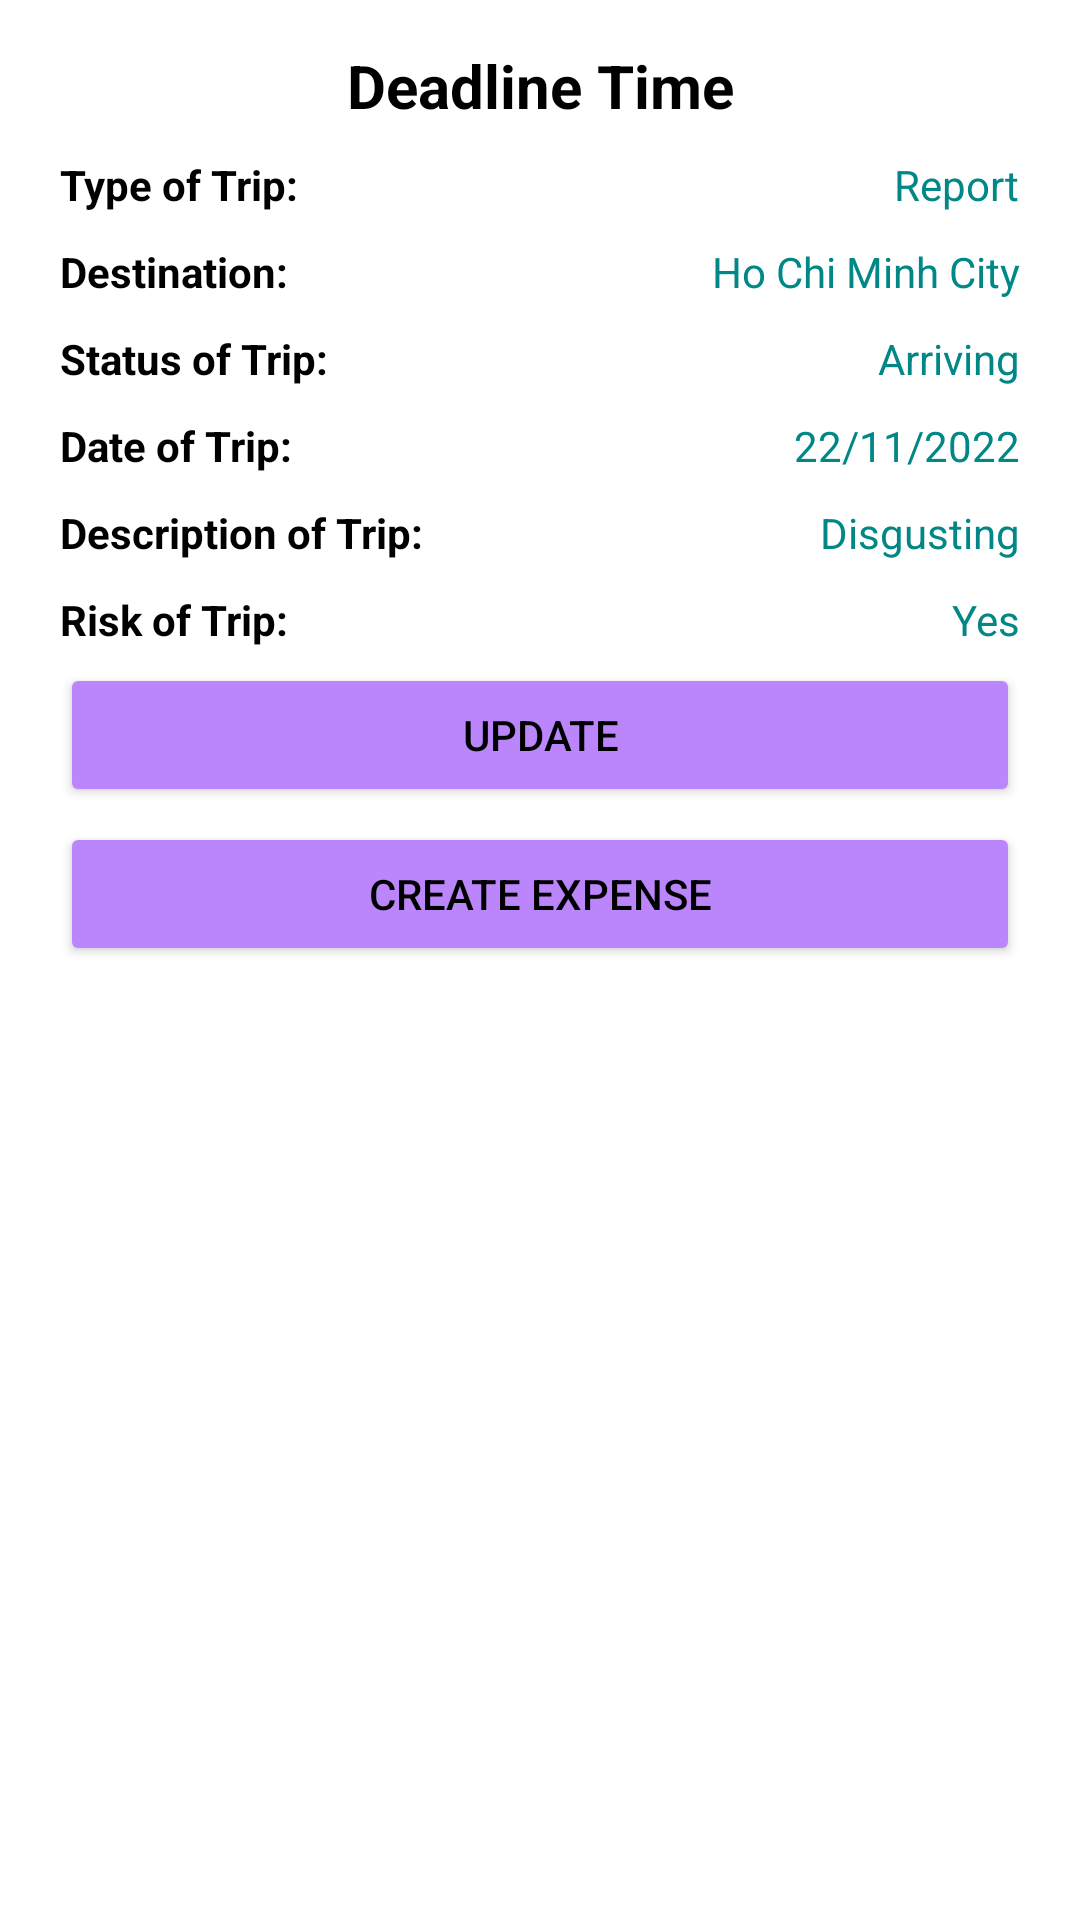

Reconstruct the res/layout file that produces this screen, plus the resources it refers to.
<!-- AndroidManifest.xml: application theme Theme.MaterialComponents.Light.NoActionBar -->
<!-- res/layout/activity_show_trip.xml -->
<?xml version="1.0" encoding="utf-8"?>
<LinearLayout xmlns:android="http://schemas.android.com/apk/res/android"
    android:layout_width="match_parent"
    android:layout_height="match_parent"
    android:background="@color/white"
    android:paddingTop="15dp"
    android:orientation="vertical">

    <TextView
        android:layout_width="match_parent"
        android:layout_height="wrap_content"
        android:textColor="@color/black"
        android:id="@+id/readName"
        android:textSize="20dp"
        android:text="Deadline Time"
        android:textStyle="bold"
        android:gravity="center"/>



    <RelativeLayout
        android:layout_width="match_parent"
        android:layout_height="wrap_content"
        android:layout_marginTop="10dp"
        android:layout_marginHorizontal="20dp">
        <TextView
            android:layout_width="match_parent"
            android:layout_height="wrap_content"
            android:text="Type of Trip:"
            android:layout_toStartOf="@+id/readType"
            android:layout_marginEnd="10dp"
            android:layout_centerVertical="true"
            android:textColor="@color/black"
            android:textStyle="bold"/>

        <TextView
            android:id="@+id/readType"
            android:layout_width="wrap_content"
            android:layout_height="wrap_content"
            android:text="Report"
            android:layout_centerVertical="true"
            android:layout_alignParentEnd="true"
            android:textColor="@color/teal_700" />
    </RelativeLayout>

    <RelativeLayout
        android:layout_width="match_parent"
        android:layout_height="wrap_content"
        android:layout_marginTop="10dp"
        android:layout_marginHorizontal="20dp">
        <TextView
            android:layout_width="match_parent"
            android:layout_height="wrap_content"
            android:text="Destination:"
            android:layout_toStartOf="@+id/readDestination"
            android:layout_marginEnd="10dp"
            android:layout_centerVertical="true"
            android:textColor="@color/black"
            android:textStyle="bold"/>

        <TextView
            android:id="@+id/readDestination"
            android:layout_width="wrap_content"
            android:layout_height="wrap_content"
            android:text="Ho Chi Minh City"
            android:layout_centerVertical="true"
            android:layout_alignParentEnd="true"
            android:textColor="@color/teal_700"/>
    </RelativeLayout>
    <RelativeLayout
        android:layout_width="match_parent"
        android:layout_height="wrap_content"
        android:layout_marginTop="10dp"
        android:layout_marginHorizontal="20dp">
        <TextView
            android:layout_width="match_parent"
            android:layout_height="wrap_content"
            android:text="Status of Trip:"
            android:layout_toStartOf="@+id/readStatus"
            android:layout_marginEnd="10dp"
            android:layout_centerVertical="true"
            android:textColor="@color/black"
            android:textStyle="bold"/>

        <TextView
            android:id="@+id/readStatus"
            android:layout_width="wrap_content"
            android:layout_height="wrap_content"
            android:text="Arriving"
            android:layout_centerVertical="true"
            android:layout_alignParentEnd="true"
            android:textColor="@color/teal_700"/>
    </RelativeLayout>
    <RelativeLayout
        android:layout_width="match_parent"
        android:layout_height="wrap_content"
        android:layout_marginTop="10dp"
        android:layout_marginHorizontal="20dp">
        <TextView
            android:layout_width="match_parent"
            android:layout_height="wrap_content"
            android:text="Date of Trip:"
            android:layout_toStartOf="@+id/readDate"
            android:layout_marginEnd="10dp"
            android:layout_centerVertical="true"
            android:textColor="@color/black"
            android:textStyle="bold"/>

        <TextView
            android:id="@+id/readDate"
            android:layout_width="wrap_content"
            android:layout_height="wrap_content"
            android:text="22/11/2022"
            android:layout_centerVertical="true"
            android:layout_alignParentEnd="true"
            android:textColor="@color/teal_700"/>
    </RelativeLayout>

    <RelativeLayout
        android:layout_width="match_parent"
        android:layout_height="wrap_content"
        android:layout_marginTop="10dp"
        android:layout_marginHorizontal="20dp">
        <TextView
            android:layout_width="match_parent"
            android:layout_height="wrap_content"
            android:text="Description of Trip:"
            android:layout_toStartOf="@+id/readDescription"
            android:layout_marginEnd="10dp"
            android:layout_centerVertical="true"
            android:textColor="@color/black"
            android:textStyle="bold"/>

        <TextView
            android:id="@+id/readDescription"
            android:layout_width="wrap_content"
            android:layout_height="wrap_content"
            android:text="Disgusting"
            android:layout_centerVertical="true"
            android:layout_alignParentEnd="true"
            android:textColor="@color/teal_700"/>
    </RelativeLayout>

    <RelativeLayout
        android:layout_width="match_parent"
        android:layout_height="wrap_content"
        android:layout_marginTop="10dp"
        android:layout_marginHorizontal="20dp">
        <TextView
            android:layout_width="match_parent"
            android:layout_height="wrap_content"
            android:text="Risk of Trip:"
            android:layout_toStartOf="@+id/readRisk"
            android:layout_marginEnd="10dp"
            android:layout_centerVertical="true"
            android:textColor="@color/black"
            android:textStyle="bold"/>

        <TextView
            android:id="@+id/readRisk"
            android:layout_width="wrap_content"
            android:layout_height="wrap_content"
            android:text="Yes"
            android:layout_centerVertical="true"
            android:layout_alignParentEnd="true"
            android:textColor="@color/teal_700"/>
    </RelativeLayout>

    <LinearLayout
        android:layout_width="match_parent"
        android:layout_height="wrap_content"
        android:layout_marginHorizontal="20dp"
        android:layout_marginTop="5dp"
        android:orientation="horizontal">

        <Button
            android:id="@+id/btnUpdate"
            android:layout_width="0dp"
            android:layout_height="wrap_content"
            android:layout_weight="1"
            android:backgroundTint="@color/purple_200"
            android:text="Update"
            android:textColor="@color/black" />

    </LinearLayout>

    <LinearLayout
        android:layout_width="match_parent"
        android:layout_height="wrap_content"
        android:layout_marginHorizontal="20dp"
        android:layout_marginTop="5dp"
        android:orientation="horizontal">

        <Button
            android:id="@+id/btnCreateExpense"
            android:layout_width="0dp"
            android:layout_height="wrap_content"
            android:layout_weight="1"
            android:backgroundTint="@color/purple_200"
            android:text="Create Expense"
            android:textColor="@color/black" />
    </LinearLayout>

    <androidx.recyclerview.widget.RecyclerView
        android:id="@+id/rcvExpense"
        android:layout_width="match_parent"
        android:layout_height="match_parent"
        android:layout_marginHorizontal="20dp" />


</LinearLayout>
<!-- resources referenced by this layout -->
<resources>
  <color name="black">#FF000000</color>
  <color name="purple_200">#FFBB86FC</color>
  <color name="teal_700">#FF018786</color>
  <color name="white">#FFFFFFFF</color>
</resources>
